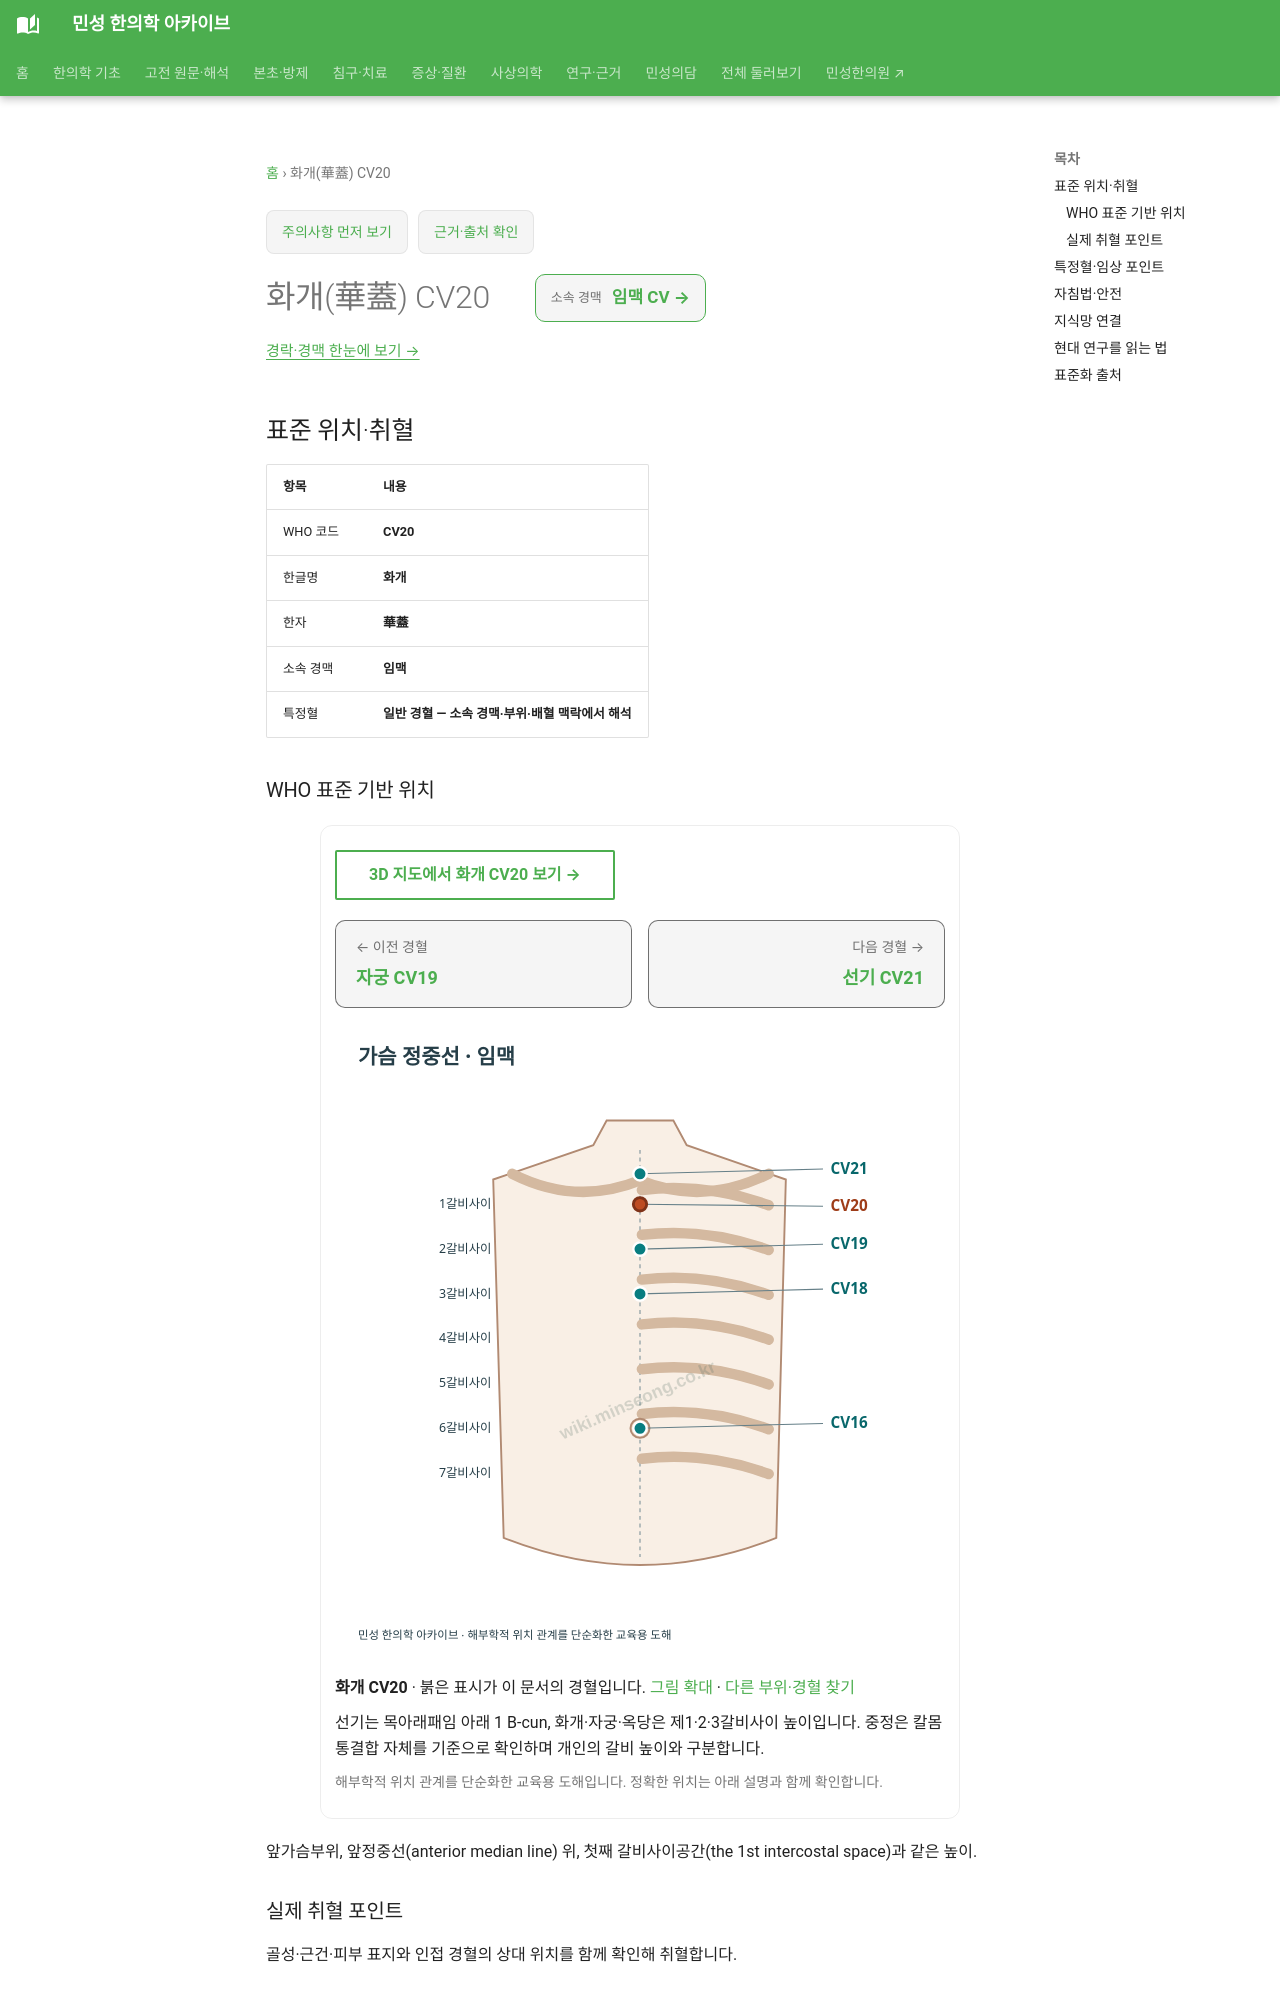

repository: joowon1111/minseong-korean-medicine-wiki · page: acupuncture/points/cv20/index.html · generator: mkdocs

---
title: 화개(華蓋) CV20
description: 화개 CV20 표준 위치·취혈·임상 지식망
status: 검토완료
last_reviewed: 2026-08-22
---
# 화개(華蓋) CV20

<!-- MS_ACUPOINT_ATLAS_43_START -->
## 표준 위치·취혈

| 항목 | 내용 |
|---|---|
| WHO 코드 | **CV20** |
| 한글명 | **화개** |
| 한자 | **華蓋** |
| 소속 경맥 | **임맥** |
| 특정혈 | **일반 경혈 — 소속 경맥·부위·배혈 맥락에서 해석** |

### WHO 표준 기반 위치

앞가슴부위, 앞정중선(anterior median line) 위, 첫째 갈비사이공간(the 1st intercostal space)과 같은 높이.

### 실제 취혈 포인트

골성·근건·피부 표지와 인접 경혈의 상대 위치를 함께 확인해 취혈합니다.
